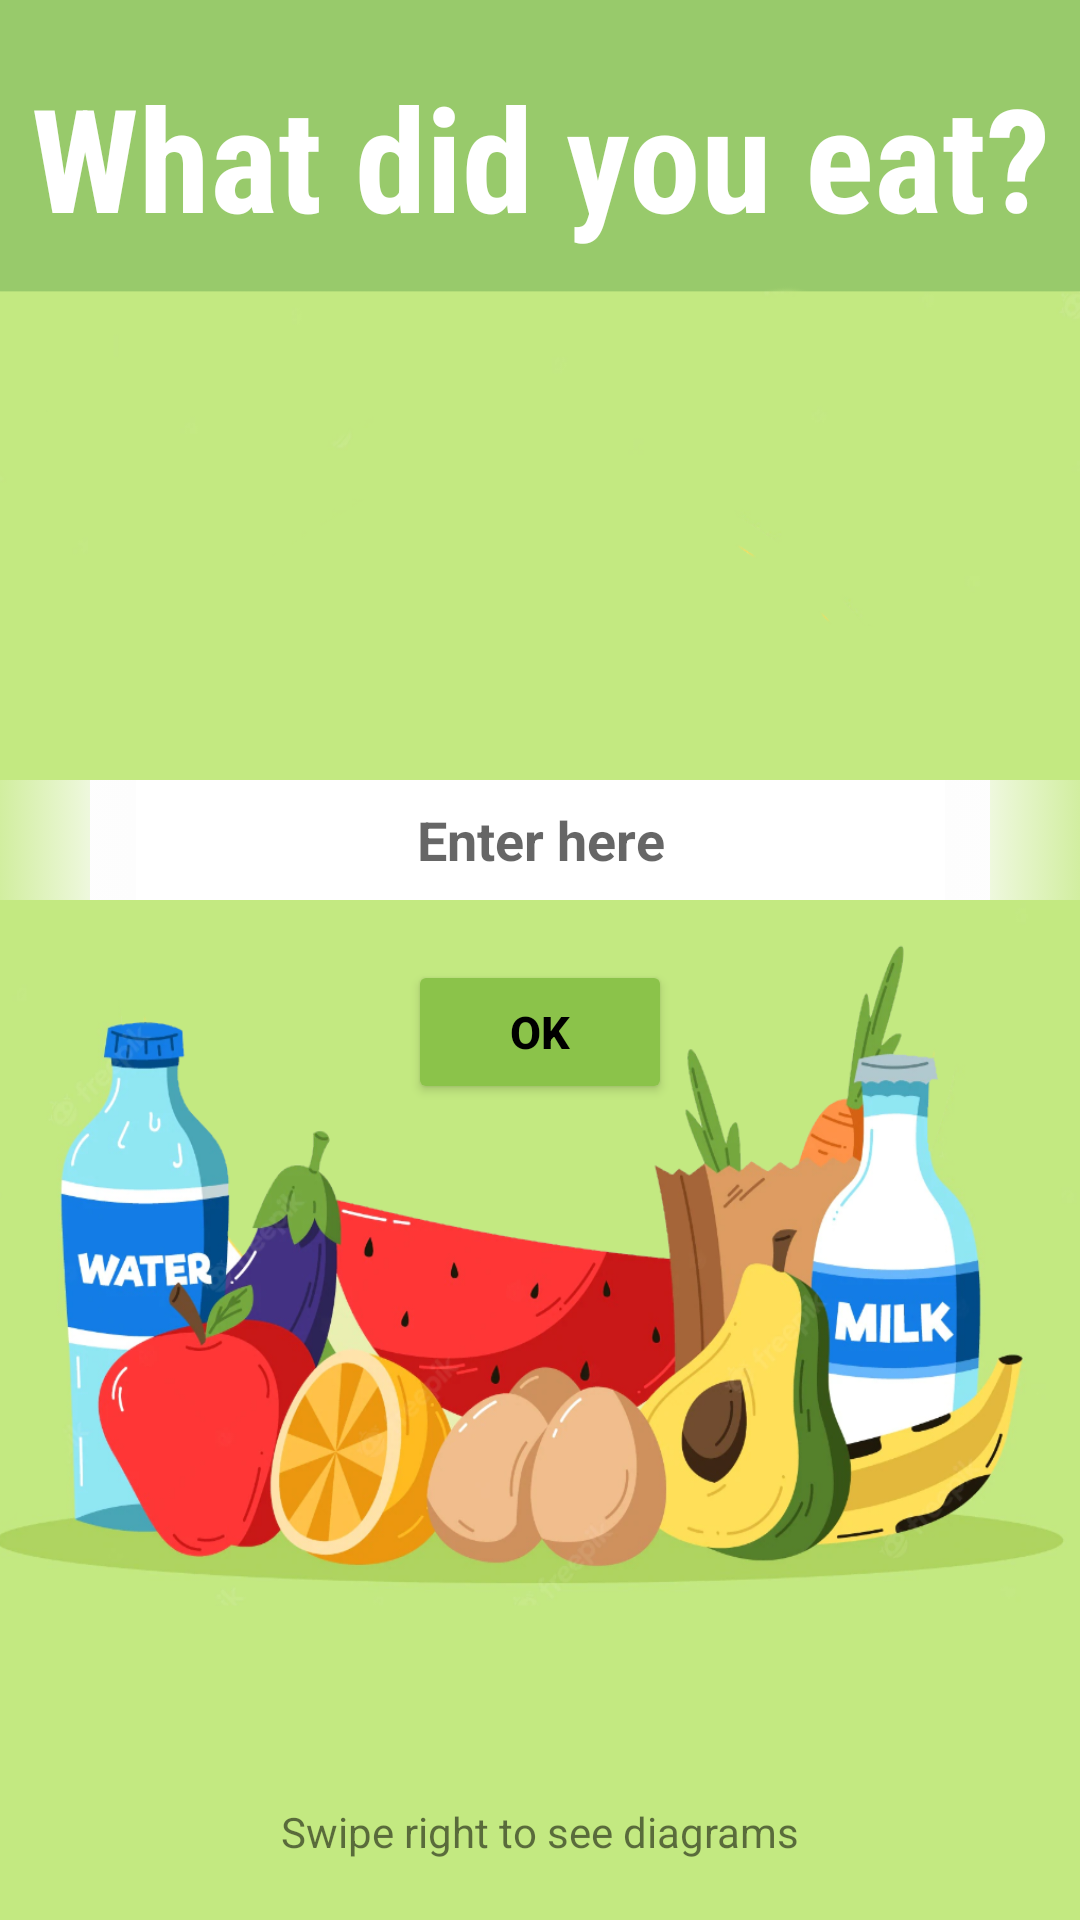

The Android layout XML behind this screen, and the referenced resources:
<!-- AndroidManifest.xml: application theme Theme.FitGuru -->
<!-- res/layout/details2.xml -->
<?xml version="1.0" encoding="utf-8"?>

<androidx.constraintlayout.widget.ConstraintLayout xmlns:android="http://schemas.android.com/apk/res/android"
    xmlns:app="http://schemas.android.com/apk/res-auto"
    xmlns:tools="http://schemas.android.com/tools"
    android:layout_width="match_parent"
    android:layout_height="match_parent"
    tools:context="hu.bme.aut.fitguru.DietActivity"
    android:background="@drawable/bg4">


    <TextView
        android:layout_width="wrap_content"
        android:layout_height="wrap_content"
        android:fontFamily="sans-serif-condensed"
        android:gravity="center"
        android:text="@string/what_did_you_eat"
        android:textColor="@color/white"
        android:textSize="48sp"
        android:textStyle="bold"
        android:layout_marginTop="20dp"
        app:layout_constraintEnd_toEndOf="parent"
        app:layout_constraintStart_toStartOf="parent"
        app:layout_constraintTop_toTopOf="parent" />

    <EditText
        android:id="@+id/etFood"
        android:layout_width="300dp"
        android:layout_height="40dp"
        android:background="@color/white"
        android:gravity="center"
        android:hint="@string/enter_here"
        android:textStyle="bold"
        android:layout_marginTop="260dp"
        app:layout_constraintEnd_toEndOf="parent"
        app:layout_constraintStart_toStartOf="parent"
        app:layout_constraintTop_toTopOf="parent" />

    <View
        android:layout_width="60dp"
        android:layout_height="40dp"
        android:background="@drawable/gradient"
        app:layout_constraintStart_toStartOf="parent"
        app:layout_constraintEnd_toStartOf="@+id/etFood"
        app:layout_constraintTop_toTopOf="@+id/etFood" />

    <View
        android:layout_width="60dp"
        android:layout_height="40dp"
        android:background="@drawable/gradient"
        android:scaleX="-1"
        android:scaleY="-1"
        app:layout_constraintEnd_toEndOf="parent"
        app:layout_constraintStart_toEndOf="@+id/etFood"
        app:layout_constraintTop_toTopOf="@+id/etFood" />

    <Button
        android:id="@+id/btOk"
        android:layout_width="wrap_content"
        android:layout_height="wrap_content"
        android:text="@string/ok"
        android:textSize="15sp"
        android:layout_marginTop="20dp"
        android:backgroundTint="@color/lightgreen"
        android:textAllCaps="false"
        android:textColor="@color/black"
        android:textStyle="bold"
        app:layout_constraintEnd_toEndOf="parent"
        app:layout_constraintStart_toStartOf="parent"
        app:layout_constraintTop_toBottomOf="@+id/etFood"/>


    <TextView
        android:layout_width="wrap_content"
        android:layout_height="wrap_content"
        android:layout_marginBottom="20dp"
        android:text="@string/swipe_right_to_see_diagrams"
        app:layout_constraintBottom_toBottomOf="parent"
        app:layout_constraintEnd_toEndOf="parent"
        app:layout_constraintStart_toStartOf="parent"/>


</androidx.constraintlayout.widget.ConstraintLayout>
<!-- resources referenced by this layout -->
<resources>
  <color name="black">#FF000000</color>
  <color name="lightgreen">#8BC34A</color>
  <color name="white">#FFFFFFFF</color>
  <!-- drawable bg4: png bitmap (drawable, 335184 bytes) -->
  <!-- drawable gradient (drawable) -->
  <?xml version="1.0" encoding="utf-8"?>
  
  <selector xmlns:android="http://schemas.android.com/apk/res/android">
      <item>
          <shape>
              <gradient
                  android:angle="180"
                  android:startColor="#FDFDFD"
                  android:endColor="#0000FF00"
                  android:type="linear" />
          </shape>
      </item>
  </selector>
  <string name="enter_here">Enter here</string>
  <string name="ok">OK</string>
  <string name="swipe_right_to_see_diagrams">Swipe right to see diagrams</string>
  <string name="what_did_you_eat">What did you eat?</string>
  <style name="Theme.FitGuru" parent="Theme.MaterialComponents.DayNight.DarkActionBar">
          
          <item name="colorPrimary">#000000</item>
          <item name="colorPrimaryVariant">#000000</item>
          <item name="colorOnPrimary">#454545</item>
          
          <item name="colorSecondary">#000000</item>
          <item name="colorSecondaryVariant">#CDDC39</item>
          <item name="colorOnSecondary">#CDDC39</item>
          
          <item name="android:statusBarColor" tools:targetApi="l">?attr/colorPrimaryVariant</item>
          
      </style>
</resources>
